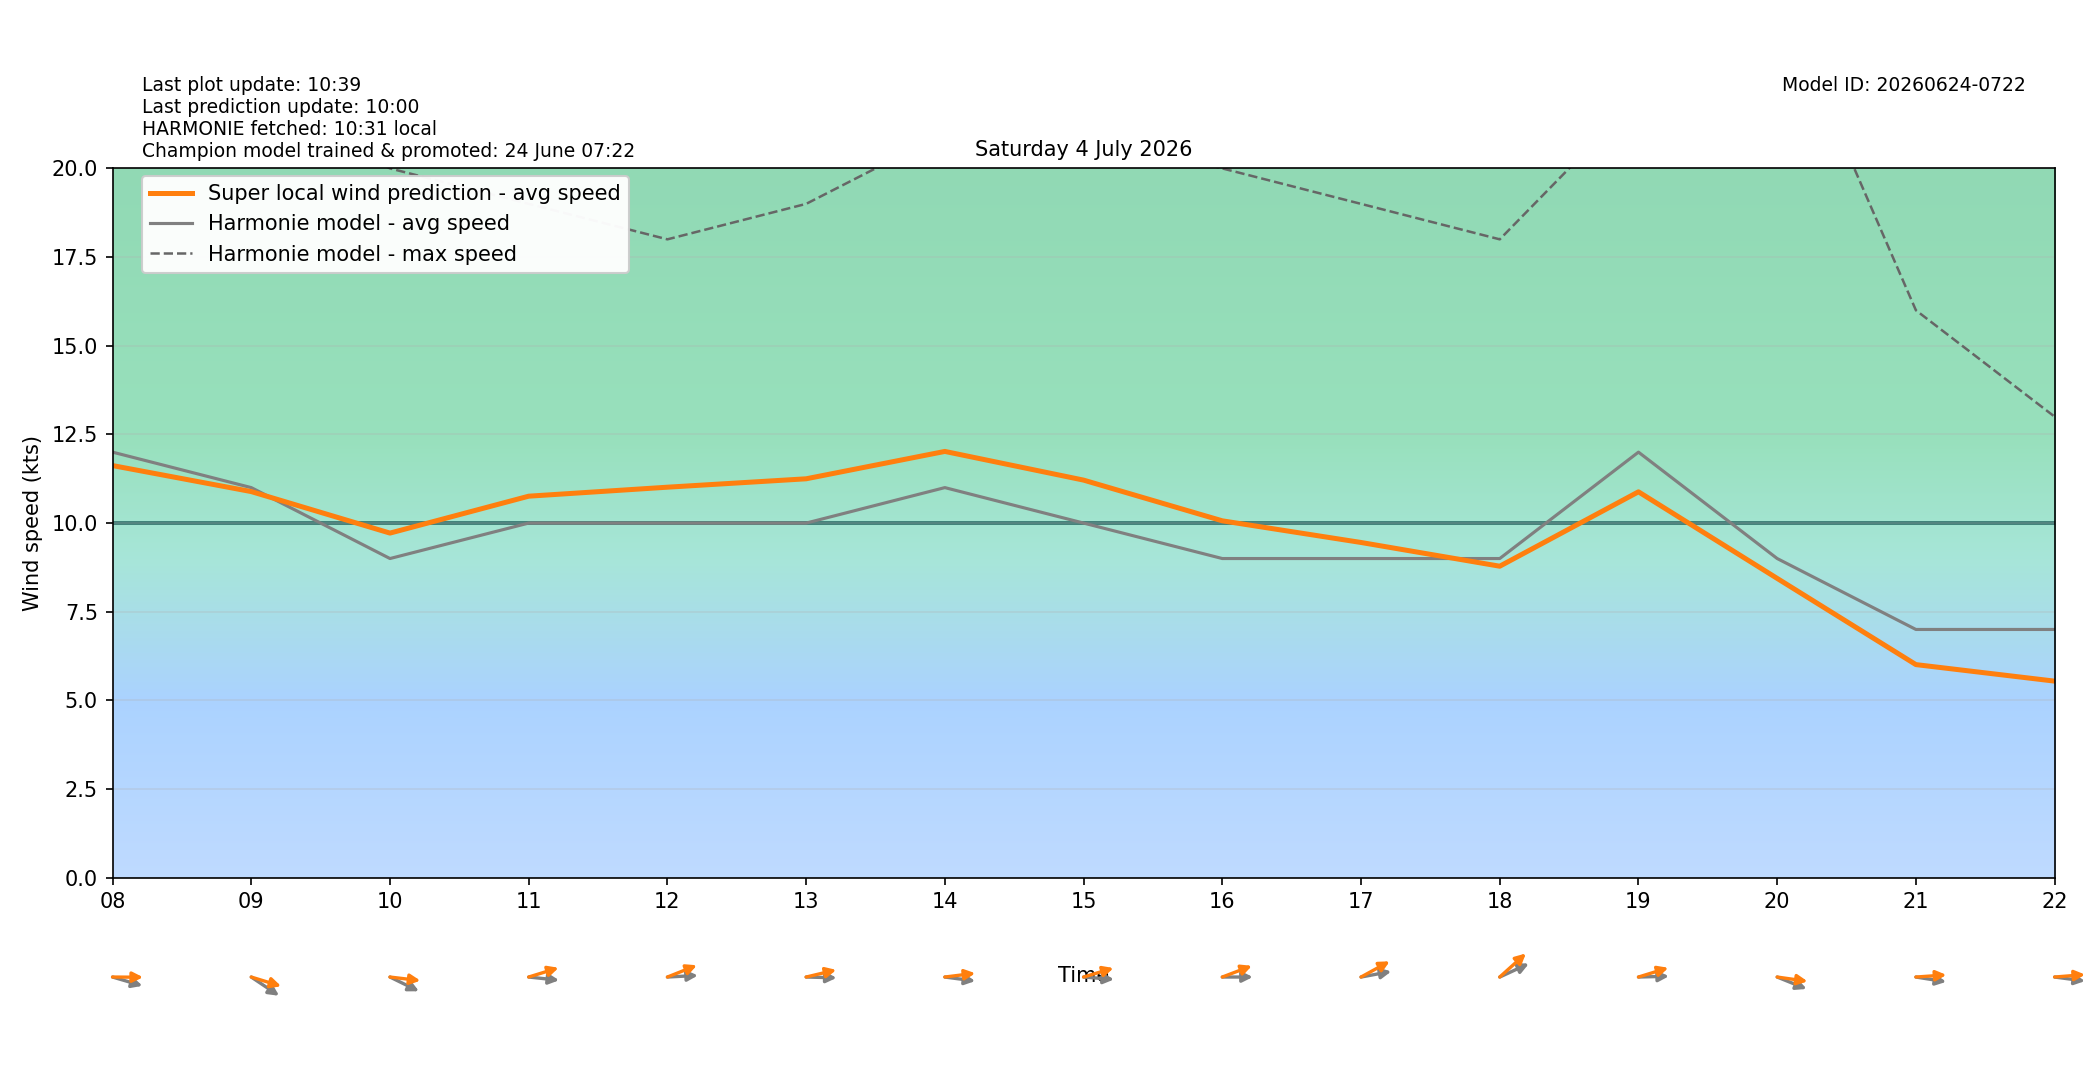

The data file committed next to this chart (first rows):
target_time_utc, target_time_local, hour_utc, hour_local, forecast_wind_speed, forecast_wind_min, forecast_wind_max, lstm_pred_wind_speed, delta_speed_lstm_minus_forecast, forecast_wind_dir_deg, lstm_pred_wind_dir_deg, delta_dir_lstm_minus_forecast
2026-07-03T22:00:00Z, 2026-07-04T00:00:00+0200, 22, 00, 5.0, 5.0, 8.0, 3.472, -1.528, 236.0, 235.7, -0.3158
2026-07-03T23:00:00Z, 2026-07-04T01:00:00+0200, 23, 01, 5.0, 5.0, 9.0, 3.521, -1.479, 220.0, 215.1, -4.899
2026-07-04T00:00:00Z, 2026-07-04T02:00:00+0200, 00, 02, 6.0, 6.0, 11.0, 4.49, -1.51, 208.0, 202.5, -5.474
2026-07-04T01:00:00Z, 2026-07-04T03:00:00+0200, 01, 03, 7.0, 7.0, 12.0, 5.229, -1.771, 188.0, 184, -3.978
2026-07-04T02:00:00Z, 2026-07-04T04:00:00+0200, 02, 04, 10.0, 10.0, 18.0, 8.678, -1.322, 193.0, 185.6, -7.377
2026-07-04T03:00:00Z, 2026-07-04T05:00:00+0200, 03, 05, 10.0, 10.0, 19.0, 9.198, -0.8022, 213.0, 203.9, -9.075
2026-07-04T04:00:00Z, 2026-07-04T06:00:00+0200, 04, 06, 9.0, 9.0, 19.0, 8.677, -0.3233, 225.0, 214.9, -10.1
2026-07-04T05:00:00Z, 2026-07-04T07:00:00+0200, 05, 07, 12.0, 12.0, 22.0, 11.23, -0.7703, 265.0, 255, -10.03
2026-07-04T06:00:00Z, 2026-07-04T08:00:00+0200, 06, 08, 12.0, 12.0, 24.0, 11.62, -0.3788, 281.0, 270.3, -10.73
2026-07-04T07:00:00Z, 2026-07-04T09:00:00+0200, 07, 09, 11.0, 11.0, 22.0, 10.89, -0.1122, 294.0, 281.5, -12.52
2026-07-04T08:00:00Z, 2026-07-04T10:00:00+0200, 08, 10, 9.0, 9.0, 20.0, 9.717, 0.7174, 288.0, 274.5, -13.52
2026-07-04T09:00:00Z, 2026-07-04T11:00:00+0200, 09, 11, 10.0, 10.0, 19.0, 10.76, 0.758, 274.0, 258.4, -15.59
2026-07-04T10:00:00Z, 2026-07-04T12:00:00+0200, 10, 12, 10.0, 10.0, 18.0, 11.01, 1.012, 268.0, 255.2, -12.78
2026-07-04T11:00:00Z, 2026-07-04T13:00:00+0200, 11, 13, 10.0, 10.0, 19.0, 11.25, 1.248, 271.0, 261, -9.955
2026-07-04T12:00:00Z, 2026-07-04T14:00:00+0200, 12, 14, 11.0, 11.0, 21.0, 12.02, 1.02, 275.0, 265.3, -9.745
2026-07-04T13:00:00Z, 2026-07-04T15:00:00+0200, 13, 15, 10.0, 10.0, 21.0, 11.21, 1.211, 273.0, 258.7, -14.26
2026-07-04T14:00:00Z, 2026-07-04T16:00:00+0200, 14, 16, 9.0, 9.0, 20.0, 10.06, 1.063, 270.0, 255.9, -14.13
2026-07-04T15:00:00Z, 2026-07-04T17:00:00+0200, 15, 17, 9.0, 9.0, 19.0, 9.453, 0.4528, 263.0, 250, -12.96
2026-07-04T16:00:00Z, 2026-07-04T18:00:00+0200, 16, 18, 9.0, 9.0, 18.0, 8.784, -0.2165, 253.0, 239.2, -13.82
2026-07-04T17:00:00Z, 2026-07-04T19:00:00+0200, 17, 19, 12.0, 12.0, 22.0, 10.88, -1.119, 269.0, 258.4, -10.58
2026-07-04T18:00:00Z, 2026-07-04T20:00:00+0200, 18, 20, 9.0, 9.0, 25.0, 8.44, -0.5602, 285.0, 275.4, -9.637
2026-07-04T19:00:00Z, 2026-07-04T21:00:00+0200, 19, 21, 7.0, 7.0, 16.0, 6.009, -0.9907, 276.0, 267.3, -8.656
2026-07-04T20:00:00Z, 2026-07-04T22:00:00+0200, 20, 22, 7.0, 7.0, 13.0, 5.543, -1.457, 275.0, 266.9, -8.068
2026-07-04T21:00:00Z, 2026-07-04T23:00:00+0200, 21, 23, 8.0, 8.0, 13.0, 6.038, -1.962, 300.0, 291.5, -8.52
